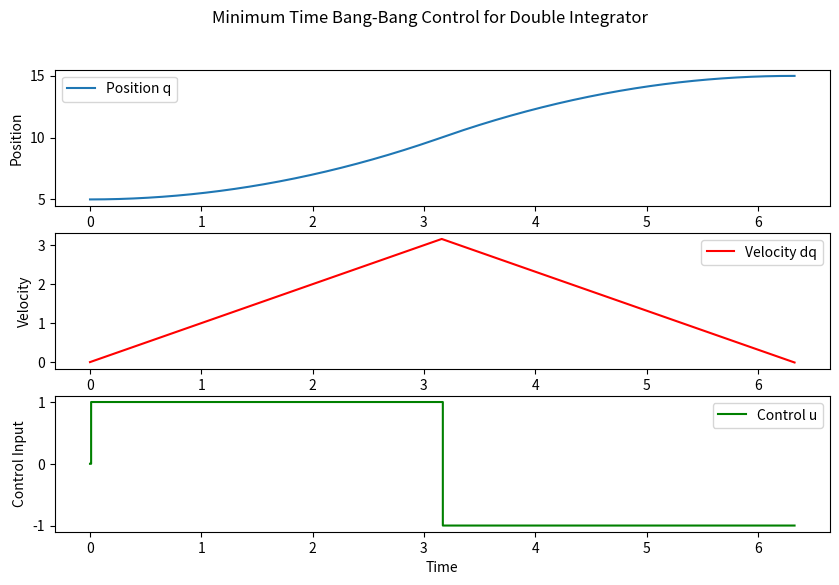

Generate this figure with matplotlib:
import numpy as np
import matplotlib.pyplot as plt

# Define system parameters
q0 = 5  # Initial position
dq0 = 0  # Initial velocity
u_max = 1  # Control limit

# Compute switching time analytically
t1 = np.sqrt(2 * q0)  # Time to switch from u=1 to u=-1
T = 2 * t1  # Total time to reach the origin

# Time vector
dt = 0.01
time = np.arange(0, T + dt, dt)

# Initialize state variables
q = np.zeros_like(time)
dq = np.zeros_like(time)
u = np.zeros_like(time)

q[0] = q0
dq[0] = dq0

# Simulate Bang-Bang control
for i in range(1, len(time)):
    t = time[i]
    if t < t1:
        u[i] = u_max  # Acceleration phase
    else:
        u[i] = -u_max  # Deceleration phase

    # State update using Euler integration
    dq[i] = dq[i - 1] + u[i] * dt
    q[i] = q[i - 1] + dq[i] * dt

# Plot results
plt.figure(figsize=(10, 6))
plt.subplot(3, 1, 1)
plt.plot(time, q, label="Position q")
plt.ylabel("Position")
plt.legend()

plt.subplot(3, 1, 2)
plt.plot(time, dq, label="Velocity dq", color='r')
plt.ylabel("Velocity")
plt.legend()

plt.subplot(3, 1, 3)
plt.step(time, u, label="Control u", where='post', color='g')
plt.ylabel("Control Input")
plt.xlabel("Time")
plt.legend()

plt.suptitle("Minimum Time Bang-Bang Control for Double Integrator")
plt.show()
